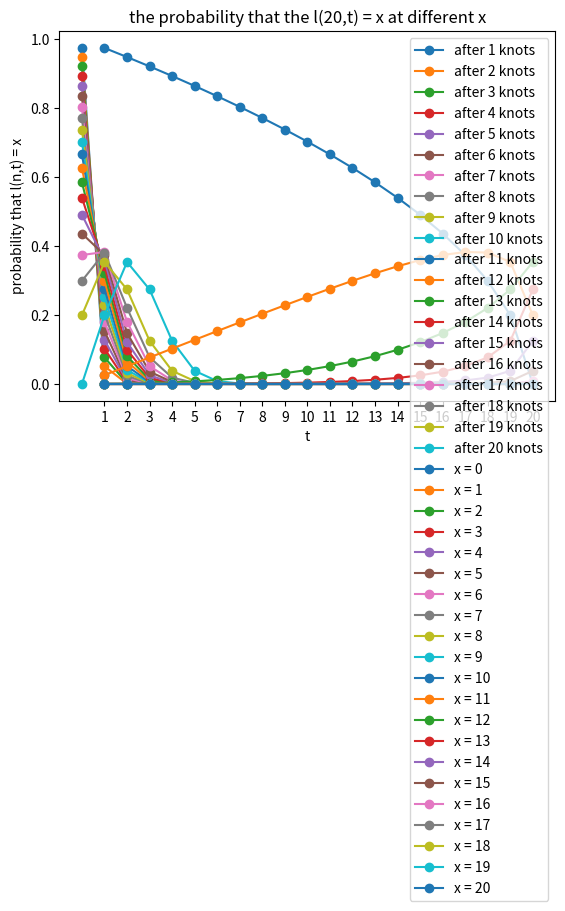

Recreate this plot in Python.
# -*- coding: utf-8 -*-
"""
Created on Mon Mar 25 19:09:58 2024

[redacted]
"""
import matplotlib.pyplot as plt



def init(n,t):
    output = 1
    for i in range(1,t+1):
        term = 2*(n-i)/(2*(n-i)+1)
        output = output * term
    return output

def p(x, t, n):
    if x == 0 and t == 0:
        return 1
    elif t == 0:
        return 0
    elif x == 0: 
        return init(n,t)

    else:
        return p(x-1, t-1, n) / (2*(n-t)+1) + 2*(n-t)*p(x, t-1, n) / (2*(n-t)+1)

n = 20
#x = 0
#t = 3

#result = p(x, t, n)
#print(f"p({x}, {t}) = {result}")



for t in range(1,n+1):
    probs = []
    x_values= []
    for x in range(0,t+1):
        x_values.append(x)
        result = p(x, t, n)
        probs.append(result)
    plt.plot(x_values,probs,label = "after " + str(t) + " knots", marker = 'o')
    #plt.plot(x_values,probs,marker = 'o')
 
print(probs)

plt.xticks(x_values)
plt.xlabel("x")
plt.ylabel("probability that l(n,t) = x")
plt.title('the probability that the l('+str(n)+',t) = x at different t')
plt.legend()
#plt.xlabel()
plt.show()

for x in range(0,n+1):
    probs = []
    x_values= []
    for t in range(1,n+1):
        x_values.append(t)
        result = p(x, t, n)
        probs.append(result)
    plt.plot(x_values,probs,label = ("x = " + str(x)), marker = 'o')
    #plt.plot(x_values,probs,marker = 'o')
 
print(probs)

plt.xticks(x_values)
plt.xlabel("t")
plt.ylabel("probability that l(n,t) = x")
plt.title('the probability that the l('+str(n)+',t) = x at different x')
plt.legend()
#plt.xlabel()
plt.show()